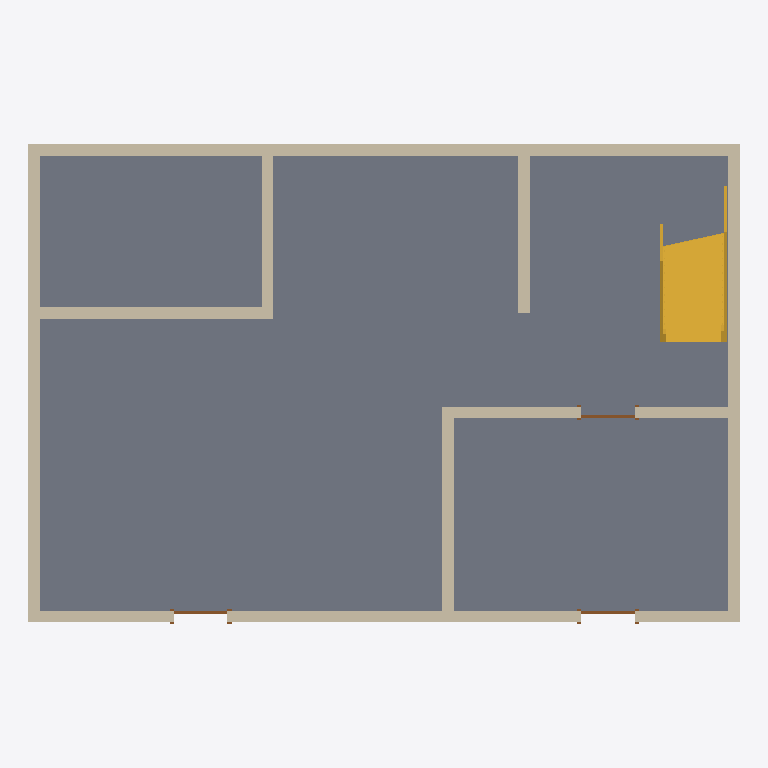
Plan cut of the same IFC building model at storey 'Level 1' (level 0.00 m, cut at 1.40 m), seen from above with north up, elements coloured by IFC class: 9 walls (beige), 3 doors (brown), 1 slab (grey), 1 stair (yellow). Cut surfaces are drawn darker.
Extent 12.2 m × 8.2 m × 8.2 m (x, y, z). Storeys (2): Level 1 at 0.00 m; Level 2 at 4.00 m. Elements (19): 13 IfcWallStandardCase, 3 IfcDoor, 2 IfcSlab, 1 IfcStair.

HEADER;
FILE_DESCRIPTION(('ViewDefinition [CoordinationView_V2.0]','RevitIdentifiers [VersionGUID: 3904affd-2ea5-4d96-8c72-6a457b63c9b3, NumberOfSaves: 7]','CoordinateReference [CoordinateBase: Shared Coordinates]'),'2;1');
FILE_NAME('0001','2023-09-06T13:51:49+10:00',(''),(''),'ODA SDAI 23.12','Autodesk Revit 24.0.5.432 (ENU) - IFC 24.0.5.432','');
FILE_SCHEMA(('IFC2X3'));
ENDSEC;
DATA;
#90=IFCPROJECT('3WsmdQC3HATR0zjMei6AeW',#18,'0001',$,$,'Project Name','Project Status',(#85),#82);
#105=IFCSITE('3WsmdQC3HATR0zjMei6AeY',#18,'Default',$,$,#104,$,$,.ELEMENT.,$,$,$,$,$);
#95=IFCBUILDING('3WsmdQC3HATR0zjMei6AeX',#18,'',$,$,#93,$,'',.ELEMENT.,$,$,$);
#98=IFCBUILDINGSTOREY('3Zu5Bv0LOHrPC10026FoQQ',#18,'Level 1',$,'Level:8mm Head',#97,$,'Level 1',.ELEMENT.,0.0);
#102=IFCBUILDINGSTOREY('15Z0v90RiHrPC20026FoKR',#18,'Level 2',$,'Level:8mm Head',#101,$,'Level 2',.ELEMENT.,4000.0000000000005);
#697=IFCSLAB('1pfCNY4S5CzArNluy5yIBS',#18,'Floor:Generic 150mm:354387',$,'Floor:Generic 150mm',#683,#696,'354387',.FLOOR.);
#201=IFCWALLSTANDARDCASE('2fsG9dzD978Ry_YaAWaXYT',#18,'Basic Wall:Generic - 200mm:352729',$,'Basic Wall:Generic - 200mm',#173,#200,'352729');
#777=IFCSTAIR('3d8nz7$$n6aQdXCql_wFaJ',#18,'Assembled Stair:Stair:354446',$,'Assembled Stair:190mm max riser 250mm going',#776,$,'354446',.NOTDEFINED.);
#279=IFCWALLSTANDARDCASE('2fsG9dzD978Ry_YaAWaXjZ',#18,'Basic Wall:Generic - 200mm:352807',$,'Basic Wall:Generic - 200mm',#254,#278,'352807');
#142=IFCWALLSTANDARDCASE('2fsG9dzD978Ry_YaAWaXZ7',#18,'Basic Wall:Generic - 200mm:352643',$,'Basic Wall:Generic - 200mm',#111,#141,'352643');
#241=IFCWALLSTANDARDCASE('2fsG9dzD978Ry_YaAWaXj7',#18,'Basic Wall:Generic - 200mm:352771',$,'Basic Wall:Generic - 200mm',#214,#240,'352771');
#512=IFCWALLSTANDARDCASE('1eN$CI2ZX6DASVrNAPUYKy',#18,'Basic Wall:Generic - 200mm:353477',$,'Basic Wall:Generic - 200mm',#488,#511,'353477');
#585=IFCWALLSTANDARDCASE('1eN$CI2ZX6DASVrNAPUYHp',#18,'Basic Wall:Generic - 200mm:353674',$,'Basic Wall:Generic - 200mm',#561,#584,'353674');
#621=IFCWALLSTANDARDCASE('1eN$CI2ZX6DASVrNAPUYH4',#18,'Basic Wall:Generic - 200mm:353725',$,'Basic Wall:Generic - 200mm',#598,#620,'353725');
#671=IFCWALLSTANDARDCASE('1eN$CI2ZX6DASVrNAPUYQL',#18,'Basic Wall:Generic - 200mm:354156',$,'Basic Wall:Generic - 200mm',#648,#670,'354156');
#548=IFCWALLSTANDARDCASE('1eN$CI2ZX6DASVrNAPUYKB',#18,'Basic Wall:Generic - 200mm:353522',$,'Basic Wall:Generic - 200mm',#525,#547,'353522');
#458=IFCDOOR('1kfNXI1XXDIA4PFAf$Erf2',#18,'M_Single-Flush:0915 x 2134mm:352950',$,'M_Single-Flush:0915 x 2134mm',#4162,#454,'352950',2133.9999999999995,914.9999999999999);
#478=IFCDOOR('1kfNXI1XXDIA4PFAf$ErjV',#18,'M_Single-Flush:0915 x 2134mm:353195',$,'M_Single-Flush:0915 x 2134mm',#4177,#474,'353195',2133.9999999999995,914.9999999999999);
#638=IFCDOOR('1eN$CI2ZX6DASVrNAPUYGr',#18,'M_Single-Flush:0915 x 2134mm:353740',$,'M_Single-Flush:0915 x 2134mm',#4192,#634,'353740',2133.9999999999995,914.9999999999999);
ENDSEC;